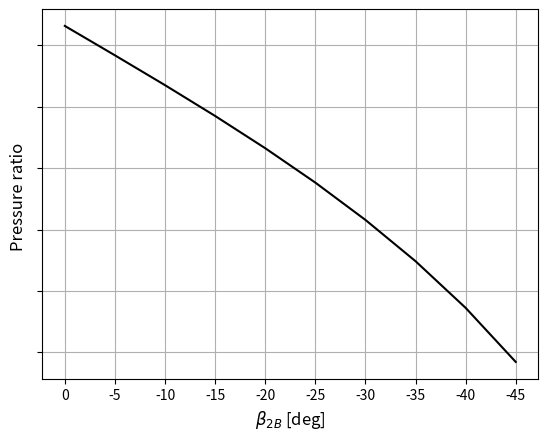

Write the Python code that produced this figure.
import numpy as np
import math
import matplotlib.pyplot as plt
U2 = 700
cm2 = 100
T0 = 293
beta = np.arange(0, 50, 5)
eta = 0.65
R = 8.314
Cp = 14310                                             
M = 2.01568 * 10**-3  
gamma = 1.41

Pr = 1 + ( ( (eta*M*(gamma-1)) / (gamma*R*T0 ) ) * U2*(U2-cm2*np.tan(np.deg2rad(beta))) )
print(Pr)

fig, ax = plt.subplots(1)
ax.plot(-beta, Pr, 'k-')
ax.invert_xaxis()
ax.set_yticklabels([])
ax.set_xticks(-beta)
ax.set_ylabel(r'Pressure ratio ', fontsize=12)
ax.set_xlabel(r'$ \beta _{2B}$ [deg]', fontsize=12)
ax.grid()


plt.show()
















